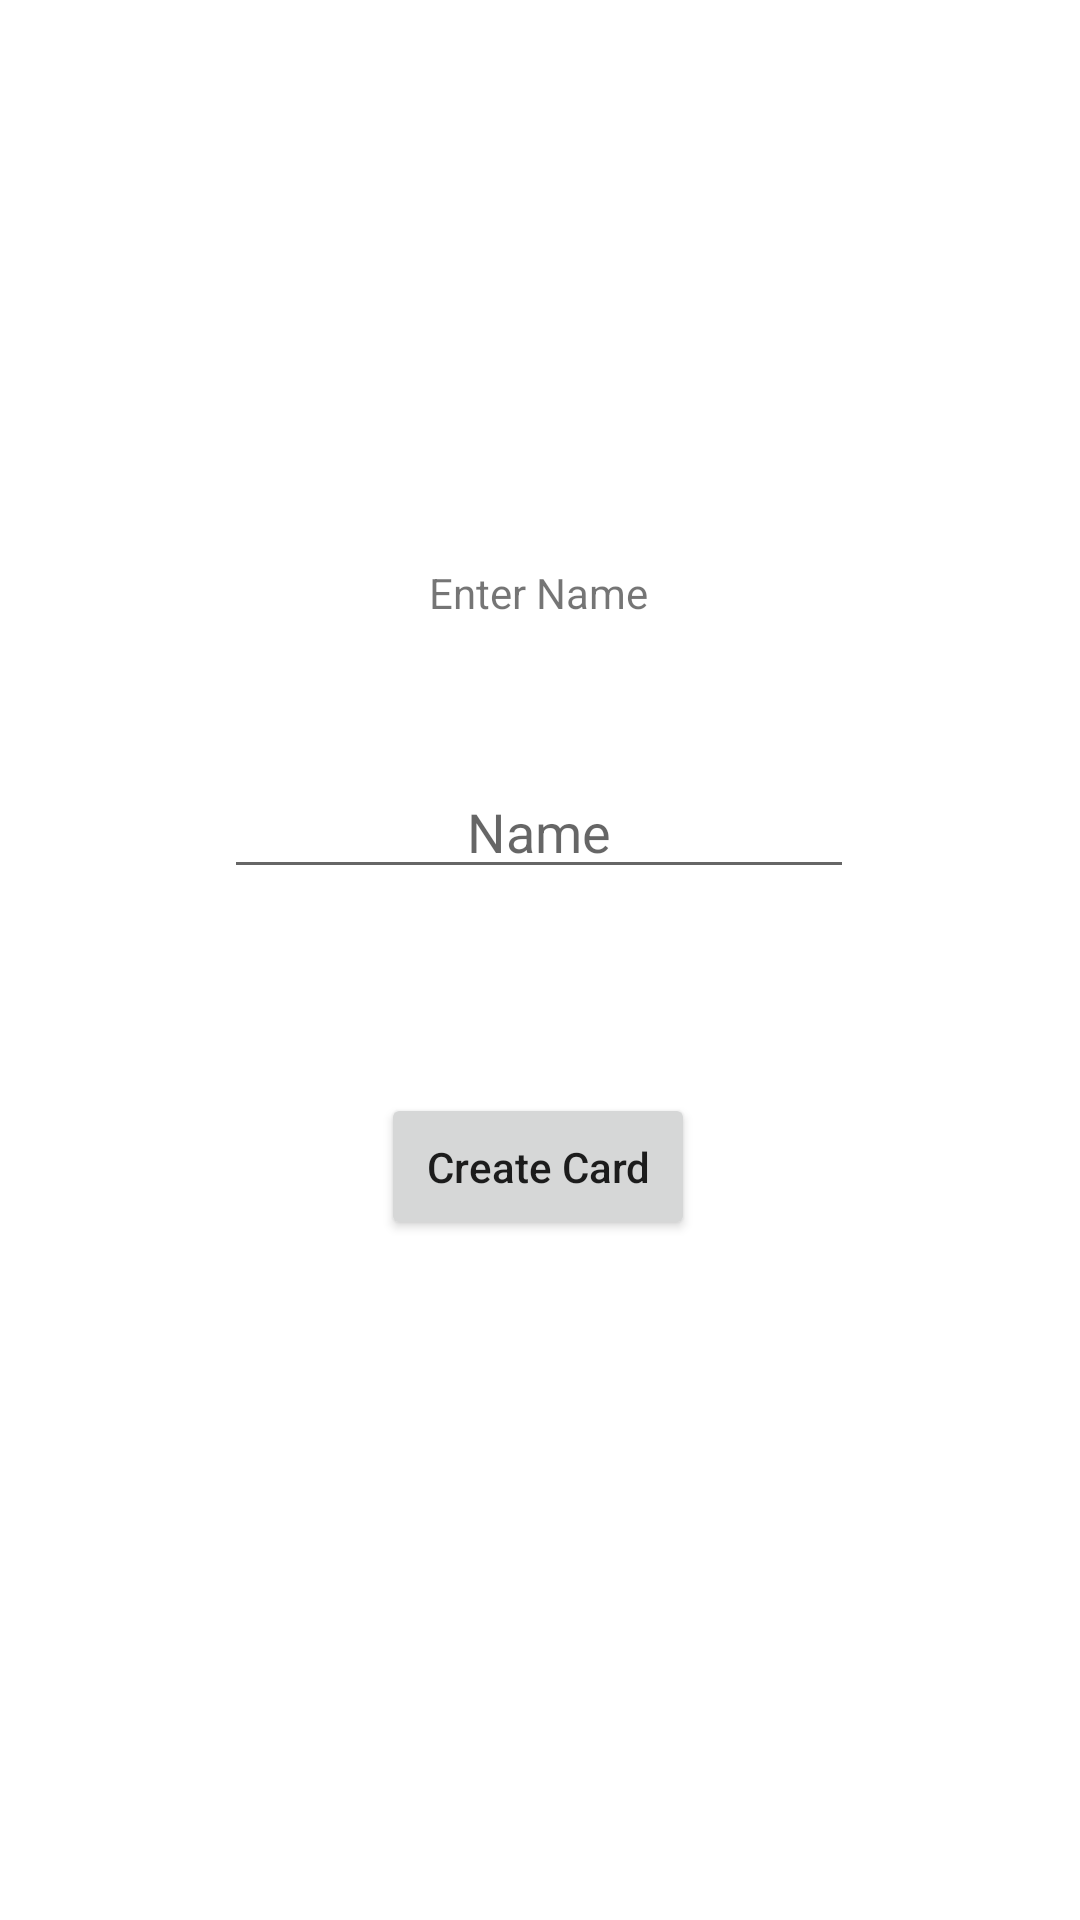

This screen was rendered from an Android layout file. Write that file and the resources it references.
<!-- AndroidManifest.xml: application theme Theme.BirthdayGreet -->
<!-- res/layout/activity_main.xml -->
<?xml version="1.0" encoding="utf-8"?>
<androidx.constraintlayout.widget.ConstraintLayout xmlns:android="http://schemas.android.com/apk/res/android"
    xmlns:app="http://schemas.android.com/apk/res-auto"
    xmlns:tools="http://schemas.android.com/tools"
    android:layout_width="match_parent"
    android:layout_height="match_parent"
    tools:context=".MainActivity">

    <TextView
        android:id="@+id/textView"
        android:layout_width="wrap_content"
        android:layout_height="wrap_content"
        android:layout_marginTop="188dp"
        android:text="@string/enter_name"
        app:layout_constraintEnd_toEndOf="parent"

        app:layout_constraintHorizontal_bias="0.498"
        app:layout_constraintStart_toStartOf="parent"
        app:layout_constraintTop_toTopOf="parent" />

    <EditText
        android:id="@+id/nameInput"
        android:layout_width="wrap_content"
        android:layout_height="wrap_content"
        android:layout_marginTop="48dp"
        android:ems="10"
        android:gravity="center_horizontal"
        android:hint="@string/name"
        android:inputType="textPersonName"
        android:textAlignment="center"
        app:layout_constraintEnd_toEndOf="parent"
        app:layout_constraintHorizontal_bias="0.497"
        app:layout_constraintStart_toStartOf="parent"
        app:layout_constraintTop_toBottomOf="@+id/textView" />

    <Button
        android:id="@+id/btcc"
        android:layout_width="wrap_content"
        android:layout_height="wrap_content"
        android:layout_marginTop="68dp"
        android:padding="15dp"
        android:text="@string/create_card"
        android:textAllCaps="false"
        app:layout_constraintEnd_toEndOf="parent"
        app:layout_constraintHorizontal_bias="0.498"
        app:layout_constraintStart_toStartOf="parent"
        android:onClick="createbdaycard"

        app:layout_constraintTop_toBottomOf="@+id/nameInput" />
</androidx.constraintlayout.widget.ConstraintLayout>
<!-- resources referenced by this layout -->
<resources>
  <string name="create_card">Create Card</string>
  <string name="enter_name">Enter Name</string>
  <string name="name">Name</string>
  <style name="Theme.BirthdayGreet" parent="Theme.MaterialComponents.DayNight.DarkActionBar">
          
          <item name="colorPrimary">@color/purple_500</item>
          <item name="colorPrimaryVariant">@color/purple_200</item>
          <item name="colorOnPrimary">@color/white</item>
          
          <item name="colorSecondary">@color/granite_gray</item>
          <item name="colorSecondaryVariant">@color/granite_gray</item>
          <item name="colorOnSecondary">@color/maximum_green</item>
          
          <item name="android:statusBarColor" tools:targetApi="l">?attr/colorPrimaryVariant</item>
          
      </style>
  <color name="purple_500">#FF6200EE</color>
  <color name="purple_200">#FFBB86FC</color>
  <color name="white">#FFFFFFFF</color>
  <color name="granite_gray">#666666</color>
  <color name="maximum_green">#669933</color>
</resources>
